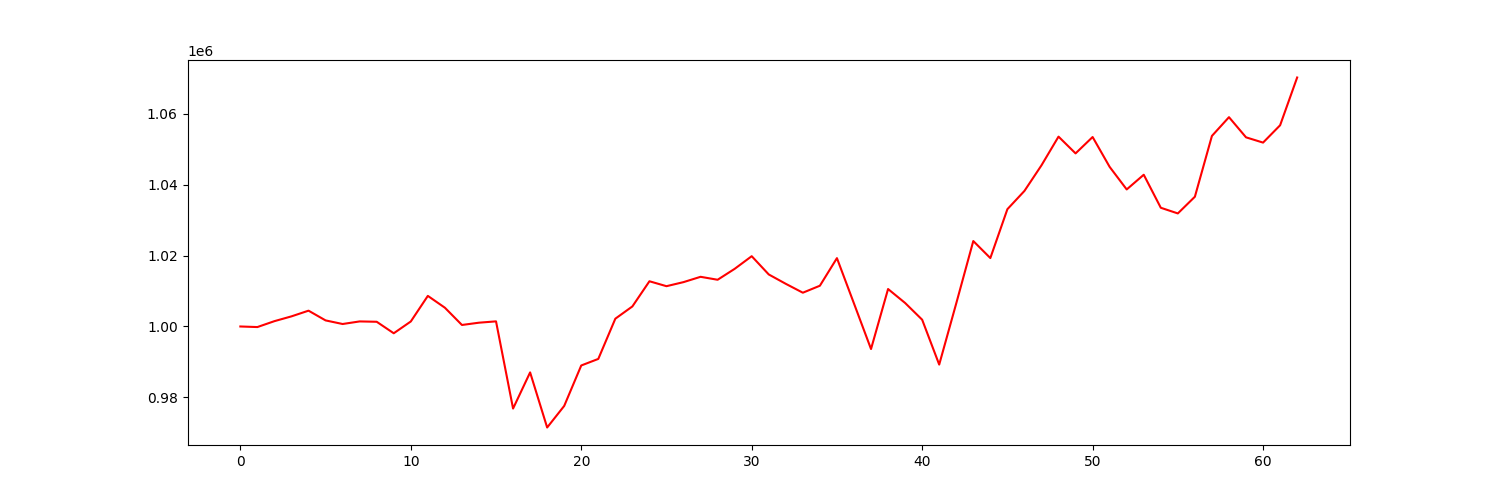

Data behind this chart, as committed beside it:
account_value, date, daily_return
1000000, 2021-01-04, 
999837, 2021-01-05, -0.0001633
1001502, 2021-01-06, 0.001666
1002854, 2021-01-07, 0.00135
1004459, 2021-01-08, 0.0016
1001714, 2021-01-11, -0.002732
1000698, 2021-01-12, -0.001015
1001427, 2021-01-13, 0.000729
1001328, 2021-01-14, -9.921265424994719e-05
998085, 2021-01-15, -0.003239
1001411, 2021-01-19, 0.003332
1008627, 2021-01-20, 0.007206
1005293, 2021-01-21, -0.003306
1000424, 2021-01-22, -0.004843
1001070, 2021-01-25, 0.0006455
1001443, 2021-01-26, 0.0003729
976856, 2021-01-27, -0.02455
987050, 2021-01-28, 0.01043
971512, 2021-01-29, -0.01574
977596, 2021-02-01, 0.006263
989004, 2021-02-02, 0.01167
990852, 2021-02-03, 0.001869
1002198, 2021-02-04, 0.01145
1005657, 2021-02-05, 0.003451
1012752, 2021-02-08, 0.007055
1011364, 2021-02-09, -0.00137
1012511, 2021-02-10, 0.001135
1014009, 2021-02-11, 0.00148
1013176, 2021-02-12, -0.0008214
1016253, 2021-02-16, 0.003037
1019822, 2021-02-17, 0.003512
1014674, 2021-02-18, -0.005049
1012030, 2021-02-19, -0.002605
1009525, 2021-02-22, -0.002476
1011493, 2021-02-23, 0.001949
1019274, 2021-02-24, 0.007693
1006484, 2021-02-25, -0.01255
993642, 2021-02-26, -0.01276
1010563, 2021-03-01, 0.01703
1006628, 2021-03-02, -0.003894
1001908, 2021-03-03, -0.004689
989256, 2021-03-04, -0.01263
1006520, 2021-03-05, 0.01745
1024092, 2021-03-08, 0.01746
1019294, 2021-03-09, -0.004685
1033076, 2021-03-10, 0.01352
1038225, 2021-03-11, 0.004984
1045450, 2021-03-12, 0.006959
1053544, 2021-03-15, 0.007742
1048815, 2021-03-16, -0.004489
1053433, 2021-03-17, 0.004403
1045003, 2021-03-18, -0.008002
1038646, 2021-03-19, -0.006083
1042794, 2021-03-22, 0.003993
1033481, 2021-03-23, -0.008931
1031883, 2021-03-24, -0.001547
1036594, 2021-03-25, 0.004566
1053742, 2021-03-26, 0.01654
1059028, 2021-03-29, 0.005016
1053343, 2021-03-30, -0.005368
... 3 more rows
